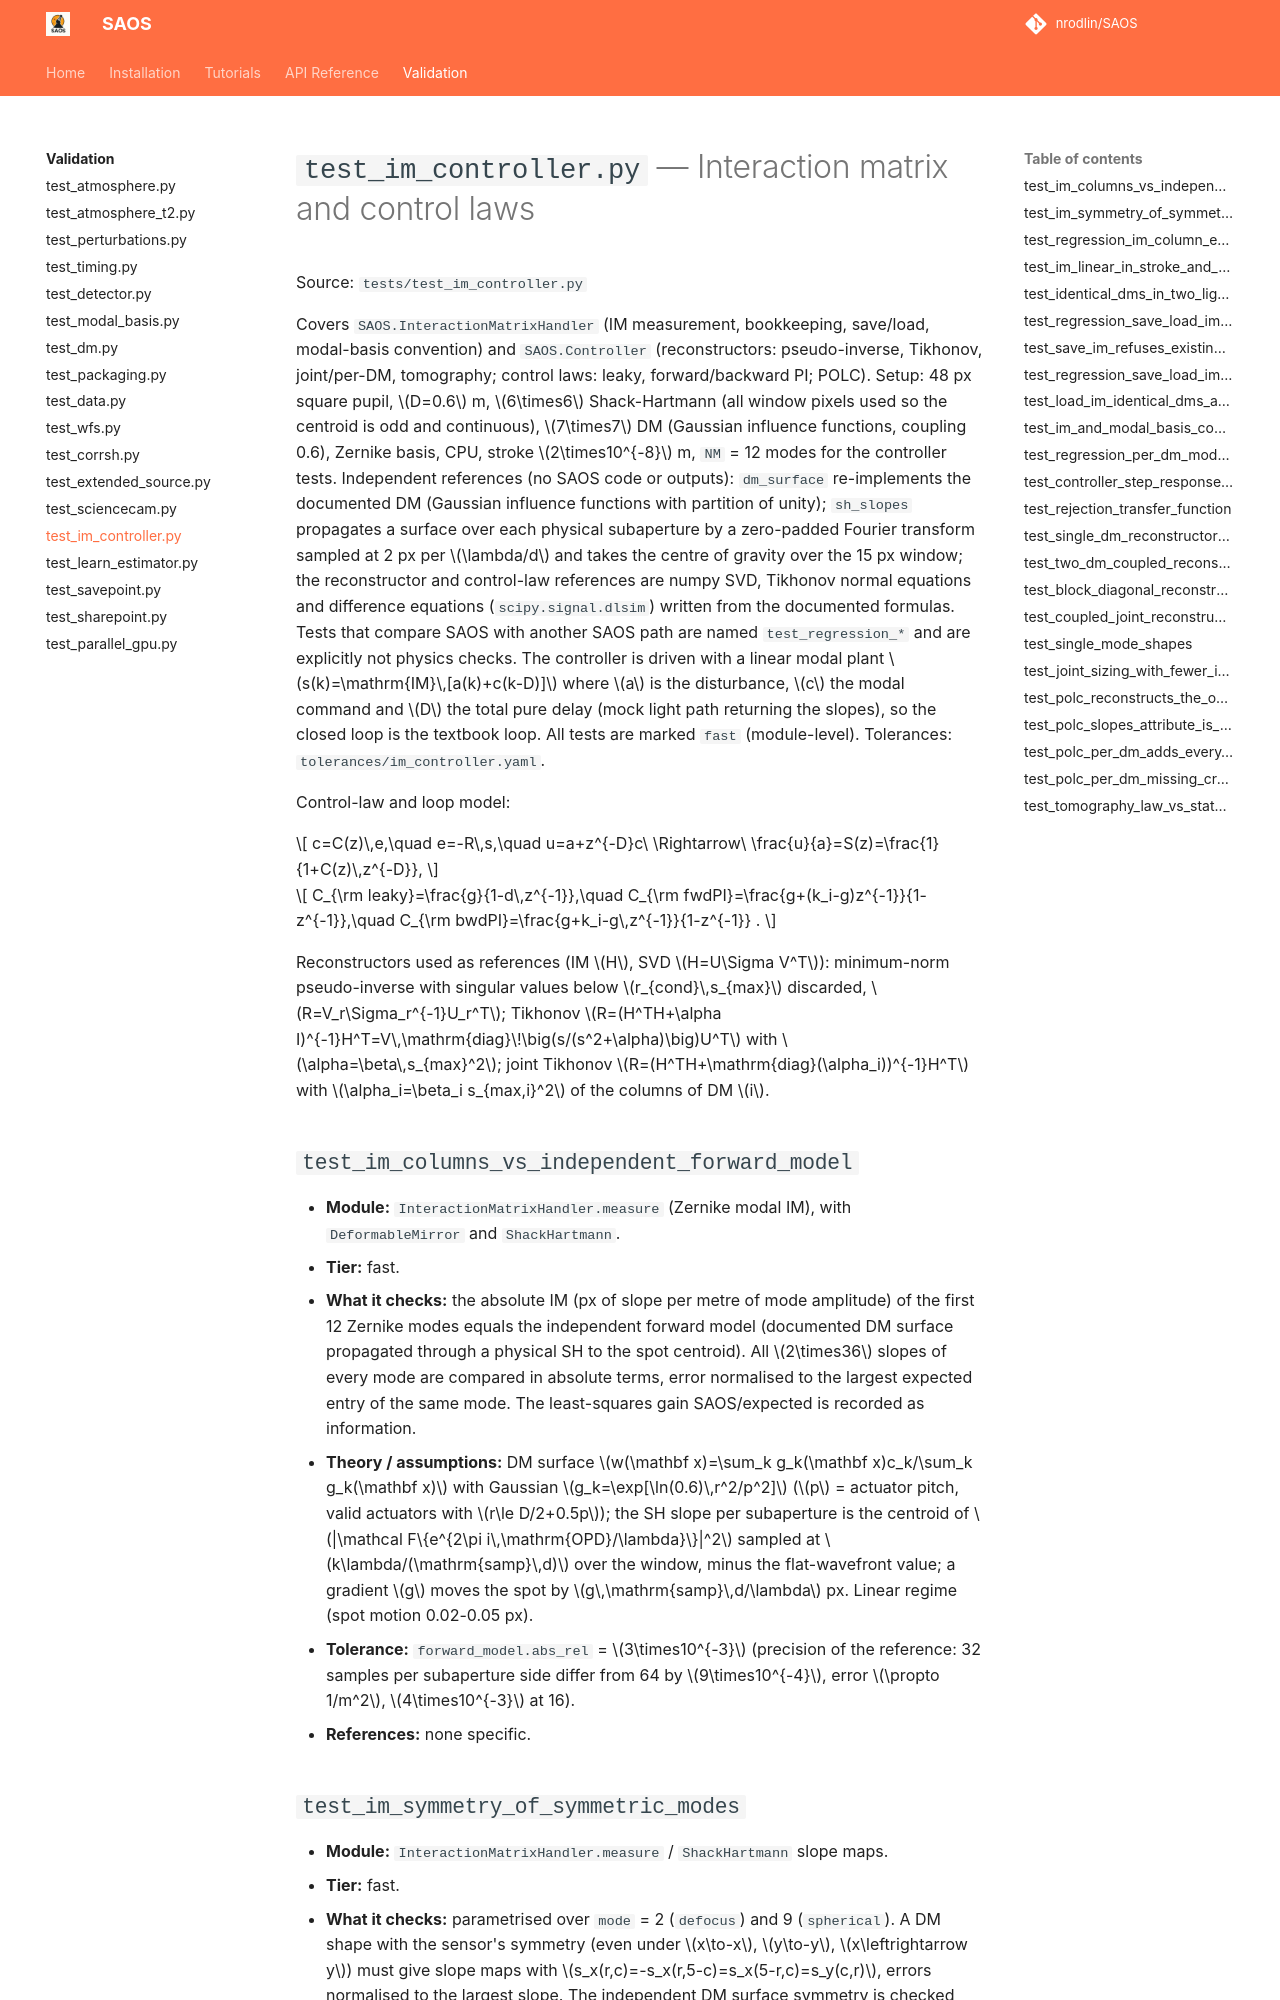

repository: nrodlin/SAOS · page: testing/test_im_controller/index.html · generator: mkdocs

# `test_im_controller.py` — Interaction matrix and control laws

Source: `tests/test_im_controller.py`

Covers `SAOS.InteractionMatrixHandler` (IM measurement, bookkeeping, save/load, modal-basis convention) and `SAOS.Controller` (reconstructors: pseudo-inverse, Tikhonov, joint/per-DM, tomography; control laws: leaky, forward/backward PI; POLC). Setup: 48 px square pupil, $D=0.6$ m, $6\times6$ Shack-Hartmann (all window pixels used so the centroid is odd and continuous), $7\times7$ DM (Gaussian influence functions, coupling 0.6), Zernike basis, CPU, stroke $2\times10^{-8}$ m, `NM` = 12 modes for the controller tests. Independent references (no SAOS code or outputs): `dm_surface` re-implements the documented DM (Gaussian influence functions with partition of unity); `sh_slopes` propagates a surface over each physical subaperture by a zero-padded Fourier transform sampled at 2 px per $\lambda/d$ and takes the centre of gravity over the 15 px window; the reconstructor and control-law references are numpy SVD, Tikhonov normal equations and difference equations (`scipy.signal.dlsim`) written from the documented formulas. Tests that compare SAOS with another SAOS path are named `test_regression_*` and are explicitly not physics checks. The controller is driven with a linear modal plant $s(k)=\mathrm{IM}\,[a(k)+c(k-D)]$ where $a$ is the disturbance, $c$ the modal command and $D$ the total pure delay (mock light path returning the slopes), so the closed loop is the textbook loop. All tests are marked `fast` (module-level). Tolerances: `tolerances/im_controller.yaml`.

Control-law and loop model:

$$
c=C(z)\,e,\quad e=-R\,s,\quad u=a+z^{-D}c\ \Rightarrow\ \frac{u}{a}=S(z)=\frac{1}{1+C(z)\,z^{-D}},
$$

$$
C_{\rm leaky}=\frac{g}{1-d\,z^{-1}},\quad C_{\rm fwdPI}=\frac{g+(k_i-g)z^{-1}}{1-z^{-1}},\quad C_{\rm bwdPI}=\frac{g+k_i-g\,z^{-1}}{1-z^{-1}} .
$$

Reconstructors used as references (IM $H$, SVD $H=U\Sigma V^T$): minimum-norm pseudo-inverse with singular values below $r_{cond}\,s_{max}$ discarded, $R=V_r\Sigma_r^{-1}U_r^T$; Tikhonov $R=(H^TH+\alpha I)^{-1}H^T=V\,\mathrm{diag}\!\big(s/(s^2+\alpha)\big)U^T$ with $\alpha=\beta\,s_{max}^2$; joint Tikhonov $R=(H^TH+\mathrm{diag}(\alpha_i))^{-1}H^T$ with $\alpha_i=\beta_i s_{max,i}^2$ of the columns of DM $i$.
